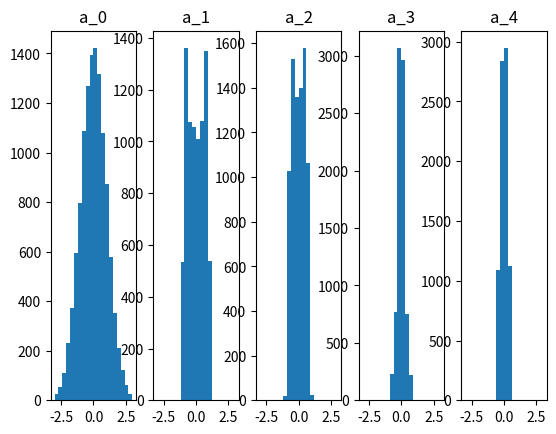

The script that saved this image:
import numpy as np
import matplotlib.pyplot as plt


# Tanh activation function
def tansig1(n):
    return np.tanh(n)


# ReLU activation function
def poslin1(n):
    return np.maximum(0, n)


# Simulation function
def simdeep(net, p):
    M = len(net['w'])
    # q = p.shape[1]
    a = [None] * (M + 1)
    a[0] = p

    for m in range(M):
        a[m + 1] = net['tf'](np.dot(net['w'][m], a[m]) + net['b'][m].reshape(-1, 1))

    return a

# Plot histograms function
def plothist(a):
    M1 = len(a)
    plt.figure(num="Histograms of Inputs & Layer Outputs")

    for k in range(M1):
        plt.subplot(1, M1, k + 1)
        plt.hist(a[k].ravel(), bins=20, range=(-3, 3))
        plt.title(f'a_{k}')

    plt.show()

# Deep network simulation and histogram plotting
def deephist(r, q, initial, input_distrib, act_func_key, layer_size):

    # Mean and variance of the input
    pmean = np.zeros((r, 1))
    pstd = np.ones((r, 1))

    if input_distrib == 'Uniform':
        samples = (np.random.uniform(size=(r, q)) - 0.5) * np.sqrt(12)
    elif input_distrib == 'Normal':
        samples = np.random.randn(r, q)
    else:
        return

    print('np.mean(samples), np.var(samples)', round(np.mean(samples), 1), round(np.var(samples), 1), samples.shape)

    # Generate inputs
    p = np.diag(pstd.flatten()) @ samples + pmean @ np.ones((1, q))

    # Layer sizes
    s = [4] * layer_size
    rr = [r] + s[:-1]
    M = len(s)

    act_func_dic = {
        'tansig': tansig1,
        'poslin': poslin1,
    }
    act_func = act_func_dic[act_func_key]

    # Set activation functions and initialize weights and biases
    net = {
        'tf': act_func,
        'w': [],
        'b': [],
    }

    for m in range(M):
        if initial == 'Xavier':
            stdw = np.sqrt(2 / (s[m] + rr[m]))
        elif initial == 'Kaiming':
            stdw = np.sqrt(2 / rr[m])
        elif initial == 'Small random':
            stdw = 0.1
        else:
            print(f'{initial} is not a valid weight initialization type.')
            return

        w = stdw * np.random.randn(s[m], rr[m])
        b = np.zeros((s[m], 1))
        net['w'].append(w)
        net['b'].append(b)

    # Run the network
    a = simdeep(net, p)
    return a


if __name__ == '__main__':
    r = 6  # Input dimension
    q = 2000  # Number of examples

    # Set weight initialization algorithm
    initial = ["Small random", "Xavier", "Kaiming"][1]

    # Activation functions
    act_func_key = ["tansig", "poslin"][0]

    input_distrib = ["Normal", "Uniform"][0]

    layer_size = 4

    # Run the simulation
    a = deephist(r, q, initial, input_distrib, act_func_key, layer_size)
    print(len(a))
    # Plot histograms
    plothist(a)